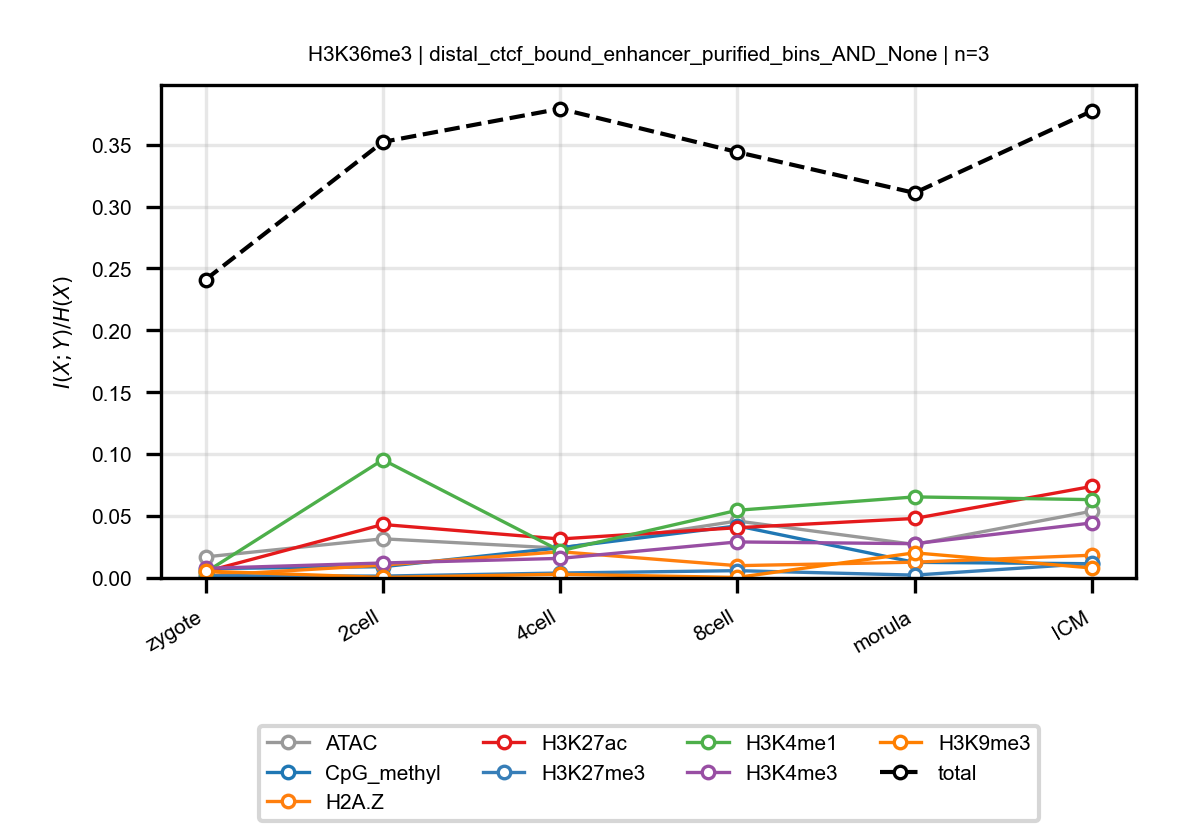

The data file committed next to this chart (first rows):
anchor, target, n_bins, stage, block, normalized_mi
H3K36me3, ATAC, 3, zygote, distal_ctcf_bound_enhancer_purified_bins…, 0.01704
H3K36me3, ATAC, 3, 2cell, distal_ctcf_bound_enhancer_purified_bins…, 0.03164
H3K36me3, ATAC, 3, 4cell, distal_ctcf_bound_enhancer_purified_bins…, 0.02406
H3K36me3, ATAC, 3, 8cell, distal_ctcf_bound_enhancer_purified_bins…, 0.04603
H3K36me3, ATAC, 3, morula, distal_ctcf_bound_enhancer_purified_bins…, 0.02706
H3K36me3, ATAC, 3, ICM, distal_ctcf_bound_enhancer_purified_bins…, 0.05391
H3K36me3, CpG_methyl, 3, zygote, distal_ctcf_bound_enhancer_purified_bins…, 0.007586
H3K36me3, CpG_methyl, 3, 2cell, distal_ctcf_bound_enhancer_purified_bins…, 0.009101
H3K36me3, CpG_methyl, 3, 4cell, distal_ctcf_bound_enhancer_purified_bins…, 0.02439
H3K36me3, CpG_methyl, 3, 8cell, distal_ctcf_bound_enhancer_purified_bins…, 0.04207
H3K36me3, CpG_methyl, 3, morula, distal_ctcf_bound_enhancer_purified_bins…, 0.01262
H3K36me3, CpG_methyl, 3, ICM, distal_ctcf_bound_enhancer_purified_bins…, 0.01152
H3K36me3, H2A.Z, 3, zygote, distal_ctcf_bound_enhancer_purified_bins…, 0.001891
H3K36me3, H2A.Z, 3, 2cell, distal_ctcf_bound_enhancer_purified_bins…, 0.0104
H3K36me3, H2A.Z, 3, 4cell, distal_ctcf_bound_enhancer_purified_bins…, 0.0212
H3K36me3, H2A.Z, 3, 8cell, distal_ctcf_bound_enhancer_purified_bins…, 0.00993
H3K36me3, H2A.Z, 3, morula, distal_ctcf_bound_enhancer_purified_bins…, 0.01275
H3K36me3, H2A.Z, 3, ICM, distal_ctcf_bound_enhancer_purified_bins…, 0.01837
H3K36me3, H3K27ac, 3, zygote, distal_ctcf_bound_enhancer_purified_bins…, 0.005137
H3K36me3, H3K27ac, 3, 2cell, distal_ctcf_bound_enhancer_purified_bins…, 0.0432
H3K36me3, H3K27ac, 3, 4cell, distal_ctcf_bound_enhancer_purified_bins…, 0.03149
H3K36me3, H3K27ac, 3, 8cell, distal_ctcf_bound_enhancer_purified_bins…, 0.04061
H3K36me3, H3K27ac, 3, morula, distal_ctcf_bound_enhancer_purified_bins…, 0.04806
H3K36me3, H3K27ac, 3, ICM, distal_ctcf_bound_enhancer_purified_bins…, 0.07394
H3K36me3, H3K27me3, 3, zygote, distal_ctcf_bound_enhancer_purified_bins…, 0.001732
H3K36me3, H3K27me3, 3, 2cell, distal_ctcf_bound_enhancer_purified_bins…, 0.001521
H3K36me3, H3K27me3, 3, 4cell, distal_ctcf_bound_enhancer_purified_bins…, 0.003999
H3K36me3, H3K27me3, 3, 8cell, distal_ctcf_bound_enhancer_purified_bins…, 0.005902
H3K36me3, H3K27me3, 3, morula, distal_ctcf_bound_enhancer_purified_bins…, 0.002304
H3K36me3, H3K27me3, 3, ICM, distal_ctcf_bound_enhancer_purified_bins…, 0.01176
H3K36me3, H3K4me1, 3, zygote, distal_ctcf_bound_enhancer_purified_bins…, 0.004648
H3K36me3, H3K4me1, 3, 2cell, distal_ctcf_bound_enhancer_purified_bins…, 0.09548
H3K36me3, H3K4me1, 3, 4cell, distal_ctcf_bound_enhancer_purified_bins…, 0.02189
H3K36me3, H3K4me1, 3, 8cell, distal_ctcf_bound_enhancer_purified_bins…, 0.05468
H3K36me3, H3K4me1, 3, morula, distal_ctcf_bound_enhancer_purified_bins…, 0.06548
H3K36me3, H3K4me1, 3, ICM, distal_ctcf_bound_enhancer_purified_bins…, 0.06328
H3K36me3, H3K4me3, 3, zygote, distal_ctcf_bound_enhancer_purified_bins…, 0.007737
H3K36me3, H3K4me3, 3, 2cell, distal_ctcf_bound_enhancer_purified_bins…, 0.0121
H3K36me3, H3K4me3, 3, 4cell, distal_ctcf_bound_enhancer_purified_bins…, 0.01582
H3K36me3, H3K4me3, 3, 8cell, distal_ctcf_bound_enhancer_purified_bins…, 0.02911
H3K36me3, H3K4me3, 3, morula, distal_ctcf_bound_enhancer_purified_bins…, 0.02769
H3K36me3, H3K4me3, 3, ICM, distal_ctcf_bound_enhancer_purified_bins…, 0.04446
H3K36me3, H3K9me3, 3, zygote, distal_ctcf_bound_enhancer_purified_bins…, 0.005499
H3K36me3, H3K9me3, 3, 2cell, distal_ctcf_bound_enhancer_purified_bins…, 0.0004402
H3K36me3, H3K9me3, 3, 4cell, distal_ctcf_bound_enhancer_purified_bins…, 0.002988
H3K36me3, H3K9me3, 3, 8cell, distal_ctcf_bound_enhancer_purified_bins…, 0.0004393
H3K36me3, H3K9me3, 3, morula, distal_ctcf_bound_enhancer_purified_bins…, 0.02032
H3K36me3, H3K9me3, 3, ICM, distal_ctcf_bound_enhancer_purified_bins…, 0.008067
H3K36me3, total, 3, zygote, distal_ctcf_bound_enhancer_purified_bins…, 0.2411
H3K36me3, total, 3, 2cell, distal_ctcf_bound_enhancer_purified_bins…, 0.3522
H3K36me3, total, 3, 4cell, distal_ctcf_bound_enhancer_purified_bins…, 0.379
H3K36me3, total, 3, 8cell, distal_ctcf_bound_enhancer_purified_bins…, 0.344
H3K36me3, total, 3, morula, distal_ctcf_bound_enhancer_purified_bins…, 0.311
H3K36me3, total, 3, ICM, distal_ctcf_bound_enhancer_purified_bins…, 0.3772
